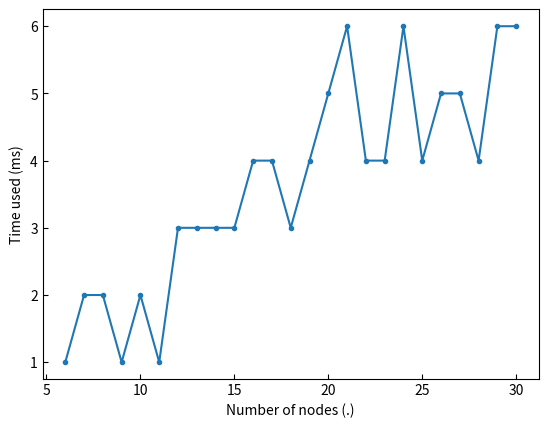

Here is the Python script that generated this plot:
import matplotlib
import matplotlib.pyplot as plt
import matplotlib.patches as patches
import matplotlib.path as path
import pylab

import numpy as np

x = np.linspace(6, 30, 25)

y = [1, 2, 2, 1, 2, 1, 3, 3, 3, 3, 4, 4, 3, 4, 5, 6, 4, 4, 6, 4, 5, 5, 4, 6, 6]

# Set tick direction.
matplotlib.rcParams['xtick.direction'] = 'in'
matplotlib.rcParams['ytick.direction'] = 'in'

plt.plot(x, y, '.-')
plt.xlabel('Number of nodes (.)')
plt.ylabel('Time used (ms)')

plt.show()
